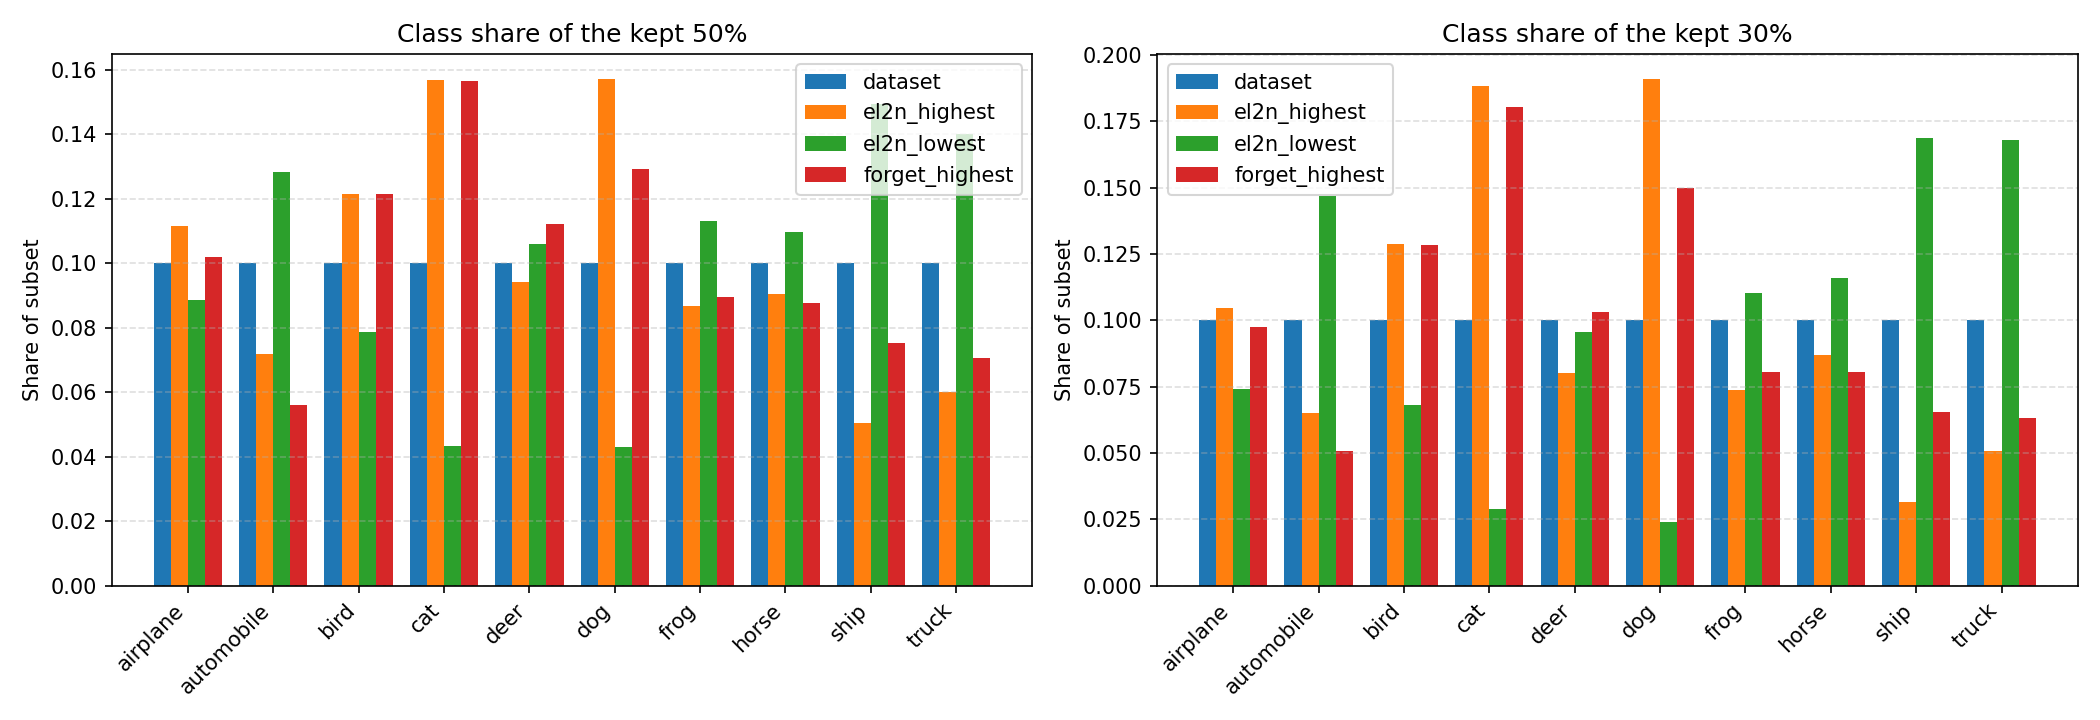

Source data for this figure (header and first rows):
keep_fraction, subset, airplane, automobile, bird, cat, deer, dog, frog, horse, ship, truck
0.5, dataset, 0.1, 0.1, 0.1, 0.1, 0.1, 0.1, 0.1, 0.1, 0.1, 0.1
0.5, el2n_highest, 0.1115, 0.07172, 0.1214, 0.1568, 0.09404, 0.157, 0.0868, 0.09032, 0.05052, 0.05996
0.5, el2n_lowest, 0.08848, 0.1283, 0.07864, 0.04324, 0.106, 0.043, 0.1132, 0.1097, 0.1495, 0.14
0.5, forget_highest, 0.1018, 0.05588, 0.1213, 0.1566, 0.112, 0.1293, 0.08944, 0.08764, 0.07532, 0.07064
0.3, dataset, 0.1, 0.1, 0.1, 0.1, 0.1, 0.1, 0.1, 0.1, 0.1, 0.1
0.3, el2n_highest, 0.1046, 0.0652, 0.1286, 0.1881, 0.07993, 0.1908, 0.07367, 0.08673, 0.03167, 0.05067
0.3, el2n_lowest, 0.07393, 0.1469, 0.068, 0.02873, 0.09553, 0.02407, 0.1103, 0.1159, 0.1688, 0.1678
0.3, forget_highest, 0.0976, 0.05087, 0.1283, 0.1802, 0.1032, 0.1499, 0.08067, 0.08067, 0.06547, 0.06313
